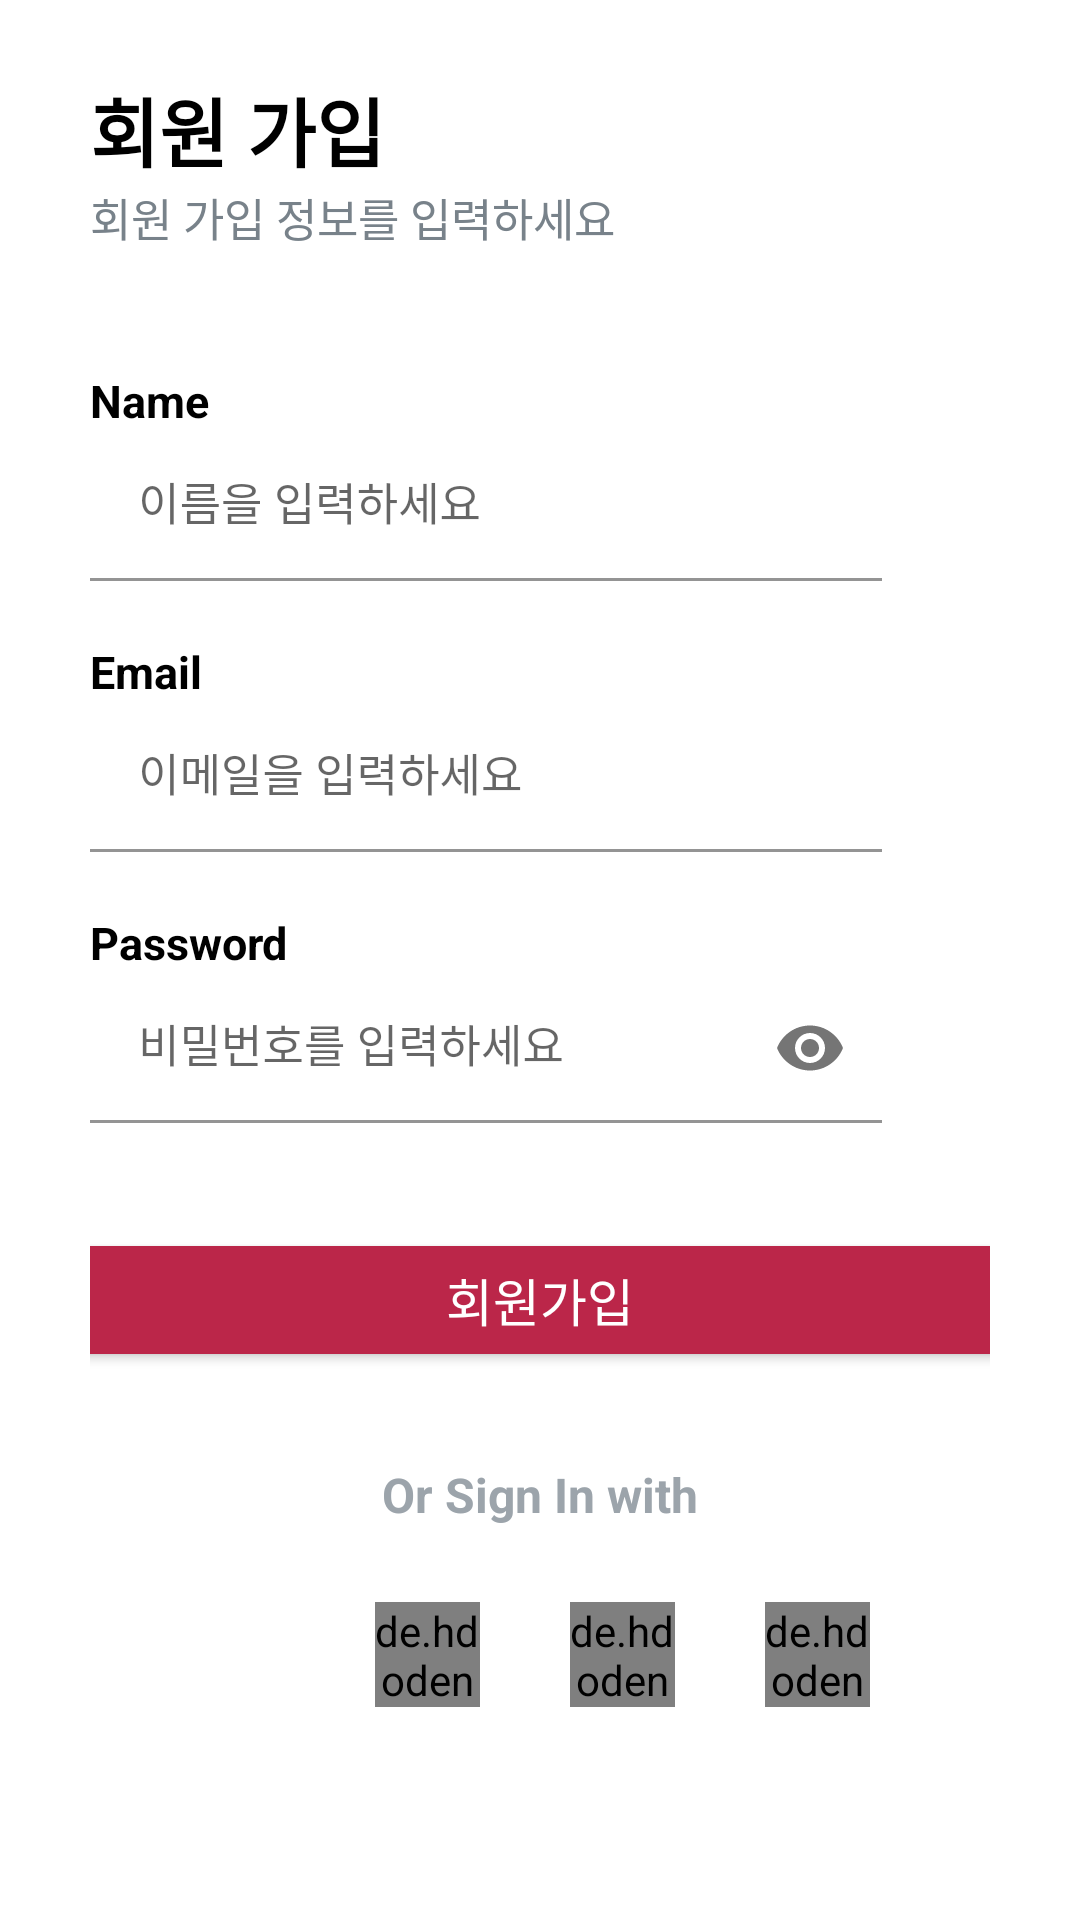

Android layout source for this screen:
<!-- AndroidManifest.xml: application theme Theme.Project_31 -->
<!-- res/layout/sign_layout.xml -->
<?xml version="1.0" encoding="utf-8"?>
<LinearLayout xmlns:android="http://schemas.android.com/apk/res/android"
    android:layout_width="match_parent"
    android:layout_height="match_parent"
    xmlns:app="http://schemas.android.com/apk/res-auto"
    android:orientation="vertical">

















    <LinearLayout
        android:layout_width="match_parent"
        android:layout_height="match_parent"
        android:orientation="vertical"
        android:layout_marginLeft="30dp"
        android:layout_marginRight="30dp">

        <TextView
            android:layout_width="wrap_content"
            android:layout_height="wrap_content"
            android:text="회원 가입"
            android:textSize="25dp"
            android:textStyle="bold"
            android:textColor="@color/black"
            android:layout_marginTop="25dp" />

        <TextView
            android:layout_width="wrap_content"
            android:layout_height="wrap_content"
            android:text="회원 가입 정보를 입력하세요"
            android:textSize="15dp"
            android:textColor="#78828A"/>

        <TextView
            android:layout_width="wrap_content"
            android:layout_height="wrap_content"
            android:text="Name"
            android:textSize="15dp"
            android:textStyle="bold"
            android:layout_marginTop="40dp"
            android:textColor="@color/black"/>

        <com.google.android.material.textfield.TextInputLayout
            android:layout_width="wrap_content"
            android:layout_height="wrap_content">

        <EditText
            android:id="@+id/name_sign"
            android:layout_width="264dp"
            android:layout_height="50dp"
            android:hint="이름을 입력하세요"
            android:textSize="15dp"
            android:background="@color/white"
            android:inputType="text"/>

        </com.google.android.material.textfield.TextInputLayout>

        <TextView
            android:layout_width="wrap_content"
            android:layout_height="wrap_content"
            android:text="Email"
            android:textSize="15dp"
            android:textStyle="bold"
            android:layout_marginTop="20dp"
            android:textColor="@color/black"/>

        <com.google.android.material.textfield.TextInputLayout
            android:layout_width="wrap_content"
            android:layout_height="wrap_content">

        <EditText
            android:id="@+id/email_sign"
            android:layout_width="264dp"
            android:layout_height="50dp"
            android:hint="이메일을 입력하세요"
            android:textSize="15dp"
            android:background="@color/white"
            android:inputType="textEmailAddress"/>

        </com.google.android.material.textfield.TextInputLayout>
        <TextView
            android:layout_width="wrap_content"
            android:layout_height="wrap_content"
            android:text="Password"
            android:textSize="15dp"
            android:textStyle="bold"
            android:layout_marginTop="20dp"
            android:textColor="@color/black"/>

        <com.google.android.material.textfield.TextInputLayout
            android:layout_width="wrap_content"
            android:layout_height="wrap_content"
            app:passwordToggleEnabled="true">

        <EditText
            android:id="@+id/password_sign"
            android:layout_width="264dp"
            android:layout_height="50dp"
            android:hint="비밀번호를 입력하세요"
            android:textSize="15dp"
            android:background="@color/white"
            android:inputType="textPassword"/>

        </com.google.android.material.textfield.TextInputLayout>

        <Button
            android:layout_width="330dp"
            android:layout_height="wrap_content"
            android:id="@+id/sign_up"
            android:layout_gravity="center"
            android:text="회원가입"
            android:textSize="17sp"
            android:padding="10dp"
            android:backgroundTint="#BB2649"
            android:textColor="#FFFFFF"
            android:layout_marginTop="35dp"/>

        <TextView
            android:layout_width="wrap_content"
            android:layout_height="wrap_content"
            android:layout_marginTop="30dp"
            android:layout_gravity="center"
            android:text="Or Sign In with"
            android:textStyle="bold"
            android:textSize="16dp"
            android:textColor="#9CA4AB"/>

        <LinearLayout
            android:layout_width="match_parent"
            android:layout_height="50dp"
            android:orientation="horizontal"
            android:layout_gravity="bottom"
            android:layout_marginTop="25dp">

            <de.hdodenhof.circleimageview.CircleImageView
                android:layout_width="35dp"
                android:layout_height="35dp"
                android:id="@+id/google"
                android:layout_gravity="left"
                android:layout_marginLeft="95dp"
                android:src="@drawable/google"/>

            <de.hdodenhof.circleimageview.CircleImageView
                android:layout_width="35dp"
                android:layout_height="35dp"
                android:id="@+id/apple"
                android:layout_marginLeft="30dp"
                android:src="@drawable/apple"/>

            <de.hdodenhof.circleimageview.CircleImageView
                android:layout_width="35dp"
                android:layout_height="35dp"
                android:id="@+id/facebook"
                android:layout_marginLeft="30dp"
                android:src="@drawable/facebook"/>
        </LinearLayout>

    </LinearLayout>

</LinearLayout>
<!-- resources referenced by this layout -->
<resources>
  <!-- drawable apple: png bitmap (drawable, 10470 bytes) -->
  <style name="ToolbarTheme" parent="@style/ThemeOverlay.AppCompat.ActionBar">
          <item name="colorControlNormal">@color/white</item>
      </style>
  <style name="Theme.Project_31" parent="Theme.MaterialComponents.DayNight.DarkActionBar">
          
          <item name="colorPrimary">#BB2649</item>
          <item name="colorPrimaryVariant">@color/purple_700</item>
          <item name="colorOnPrimary">@color/white</item>
          
          <item name="colorSecondary">@color/teal_200</item>
          <item name="colorSecondaryVariant">@color/teal_700</item>
          <item name="colorOnSecondary">@color/black</item>
          
          <item name="android:statusBarColor">?attr/colorPrimaryVariant</item>
          
      </style>
  <!-- not gathered from this repository: default colours our renderer supplied (Android Studio template values) -->
  <color name="purple_700">#FF3700B3</color>
  <color name="teal_200">#FF03DAC5</color>
  <color name="teal_700">#FF018786</color>
  <color name="black">#FF000000</color>
  <color name="white">#FFFFFFFF</color>
</resources>
